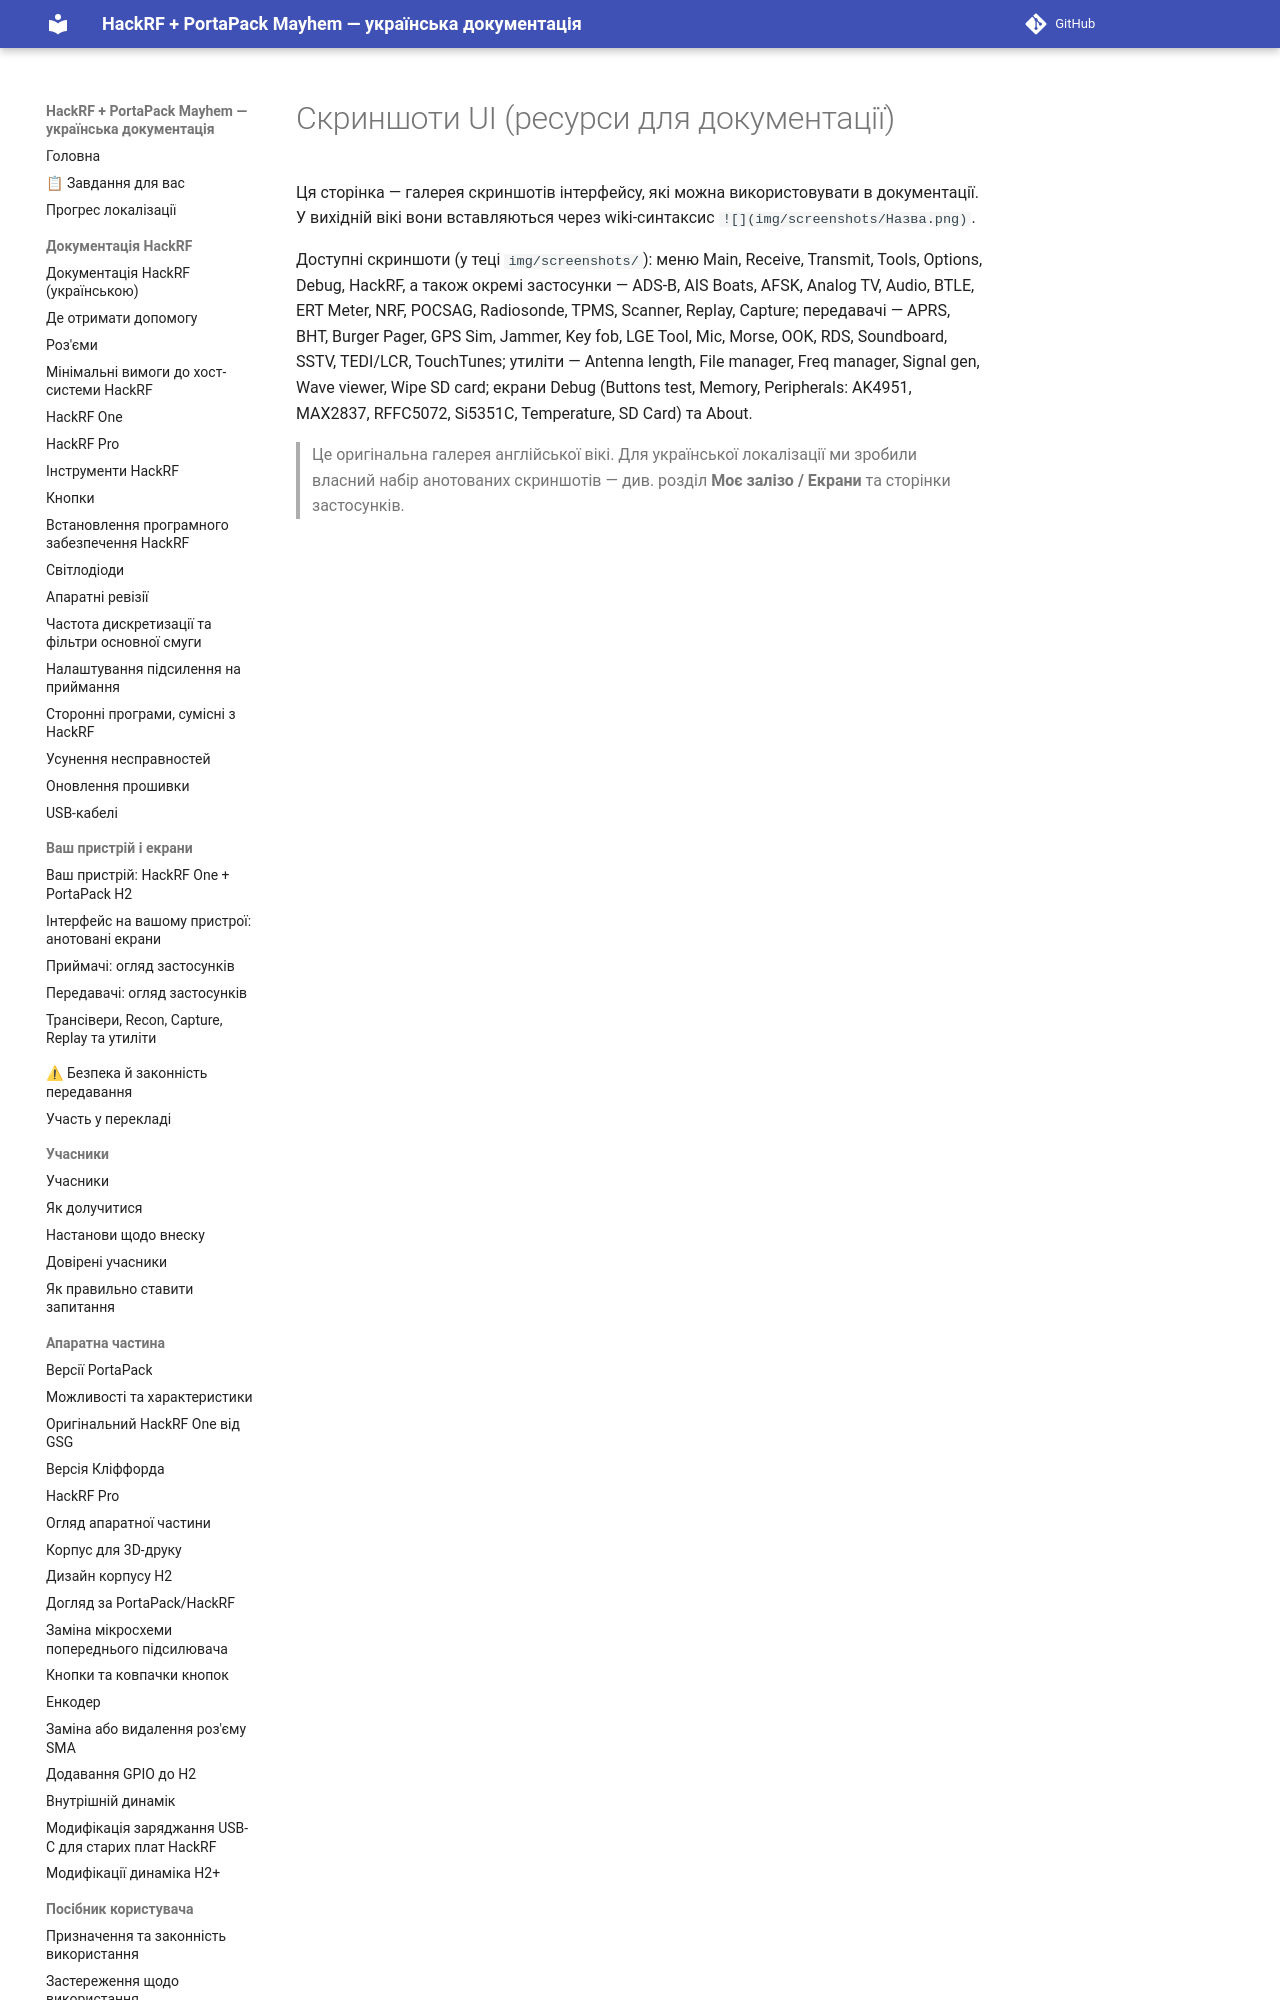

repository: FixerHack/hackrf-portapack-ua · page: ui-screenshots/index.html · generator: mkdocs

# Скриншоти UI (ресурси для документації)

Ця сторінка — галерея скриншотів інтерфейсу, які можна використовувати в документації. У вихідній вікі вони вставляються через wiki-синтаксис `[[img/screenshots/Назва.png]]`.
